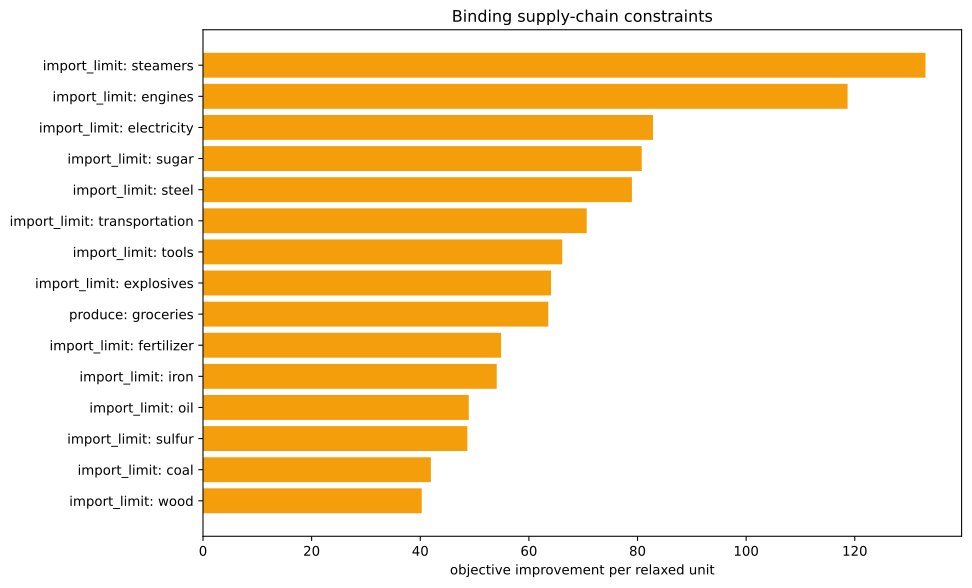

Source data for this figure (header and first rows):
kind, family, label, realized_value, bound, slack, residual, binding, solver_marginal, improvement_per_unit
inequality, import_limit, ammunition, 0.0, 0.0, 0.0, 0.0, True, -0.0, 0.0
inequality, import_limit, small_arms, 0.0, 0.0, 0.0, 0.0, True, -0.0, 0.0
inequality, import_limit, artillery, 0.0, 0.0, 0.0, 0.0, True, -0.0, 0.0
inequality, import_limit, tanks, 0.0, 0.0, 0.0, 0.0, True, -0.0, 0.0
inequality, import_limit, aeroplanes, 0.0, 0.0, 0.0, 0.0, True, -0.0, 0.0
inequality, import_limit, manowars, 0.0, 0.0, 0.0, 0.0, True, -0.0, 0.0
inequality, import_limit, ironclads, 0.0, 0.0, 0.0, 0.0, True, -0.0, 0.0
inequality, import_limit, grain, 0.0, 0.0, 0.0, 0.0, True, -35.32, 35.32
inequality, import_limit, fish, 0.0, 0.0, 0.0, 0.0, True, -39.69, 39.69
inequality, import_limit, fabric, 0.0, 0.0, 0.0, 0.0, True, -0.0, 0.0
inequality, import_limit, wood, 0.0, 0.0, 0.0, 0.0, True, -40.27, 40.27
inequality, import_limit, groceries, -3333, 0.0, 3333, 0.0, False, -0.0, 0.0
inequality, import_limit, clothes, 0.0, 0.0, 0.0, 0.0, True, -0.0, 0.0
inequality, import_limit, furniture, 0.0, 0.0, 0.0, 0.0, True, -0.0, 0.0
inequality, import_limit, paper, 0.0, 0.0, 0.0, 0.0, True, -0.0, 0.0
inequality, import_limit, services, 0.0, 0.0, 0.0, 0.0, True, -0.0, 0.0
inequality, import_limit, transportation, -1.4210854715202004e-14, 0.0, 1.4210854715202004e-14, 0.0, True, -70.65, 70.65
inequality, import_limit, electricity, -1.4210854715202004e-14, 0.0, 1.4210854715202004e-14, 0.0, True, -82.85, 82.85
inequality, import_limit, clippers, 0.0, 0.0, 0.0, 0.0, True, 1.1368683772161603e-13, 0.0
inequality, import_limit, steamers, 7.105427357601002e-15, 0.0, -7.105427357601002e-15, 0.0, True, -133, 133
inequality, import_limit, silk, 0.0, 0.0, 0.0, 0.0, True, -0.0, 0.0
inequality, import_limit, dye, 0.0, 0.0, 0.0, 0.0, True, -0.0, 0.0
inequality, import_limit, sulfur, 0.0, 0.0, 0.0, 0.0, True, -48.67, 48.67
inequality, import_limit, coal, 1.2789769243681803e-13, 0.0, -1.2789769243681803e-13, 0.0, True, -41.96, 41.96
inequality, import_limit, iron, 0.0, 0.0, 0.0, 0.0, True, -54.08, 54.08
inequality, import_limit, lead, 0.0, 0.0, 0.0, 0.0, True, -0.0, 0.0
inequality, import_limit, hardwood, 0.0, 0.0, 0.0, 0.0, True, -0.0, 0.0
inequality, import_limit, rubber, 0.0, 0.0, 0.0, 0.0, True, -0.0, 0.0
inequality, import_limit, oil, 0.0, 0.0, 0.0, 0.0, True, -48.93, 48.93
inequality, import_limit, engines, -4.050093593832571e-13, 0.0, 4.050093593832571e-13, 0.0, True, -118.7, 118.7
inequality, import_limit, steel, -2.469136006766348e-13, 0.0, 2.469136006766348e-13, 0.0, True, -78.97, 78.97
inequality, import_limit, glass, 0.0, 0.0, 0.0, 0.0, True, -0.0, 0.0
inequality, import_limit, fertilizer, 0.0, 0.0, 0.0, 0.0, True, -54.88, 54.88
inequality, import_limit, tools, 4.263256414560601e-14, 0.0, -4.263256414560601e-14, 0.0, True, -66.14, 66.14
inequality, import_limit, explosives, -4.263256414560601e-14, 0.0, 4.263256414560601e-14, 0.0, True, -64.08, 64.08
inequality, import_limit, porcelain, 0.0, 0.0, 0.0, 0.0, True, -0.0, 0.0
inequality, import_limit, meat, 0.0, 0.0, 0.0, 0.0, True, -0.0, 0.0
inequality, import_limit, fruit, -64.0, 0.0, 64.0, 0.0, False, -0.0, 0.0
inequality, import_limit, liquor, 0.0, 0.0, 0.0, 0.0, True, -0.0, 0.0
inequality, import_limit, wine, 0.0, 0.0, 0.0, 0.0, True, -0.0, 0.0
inequality, import_limit, tea, 0.0, 0.0, 0.0, 0.0, True, -0.0, 0.0
inequality, import_limit, coffee, 0.0, 0.0, 0.0, 0.0, True, -0.0, 0.0
inequality, import_limit, sugar, 0.0, 0.0, 0.0, 0.0, True, -80.78, 80.78
inequality, import_limit, tobacco, 0.0, 0.0, 0.0, 0.0, True, -0.0, 0.0
inequality, import_limit, opium, 0.0, 0.0, 0.0, 0.0, True, -0.0, 0.0
inequality, import_limit, automobiles, 0.0, 0.0, 0.0, 0.0, True, -0.0, 0.0
inequality, import_limit, telephones, 0.0, 0.0, 0.0, 0.0, True, -0.0, 0.0
inequality, import_limit, radios, 0.0, 0.0, 0.0, 0.0, True, -0.0, 0.0
inequality, import_limit, luxury_clothes, 0.0, 0.0, 0.0, 0.0, True, -0.0, 0.0
inequality, import_limit, luxury_furniture, 0.0, 0.0, 0.0, 0.0, True, -0.0, 0.0
inequality, import_limit, gold, 0.0, 0.0, 0.0, 0.0, True, -0.0, 0.0
inequality, import_limit, fine_art, 0.0, 0.0, 0.0, 0.0, True, -0.0, 0.0
inequality, produce, groceries, -3333, -3333, 4.547473508864641e-13, 0.0, True, -63.57, 63.57
inequality, building_limits, building_dye_plantation, 0.0, 0.0, 0.0, 0.0, True, -0.0, 0.0
equality, era_cap, era_cap, 0.0, 0.0, , 0.0, True, -0.0, 
equality, banned_pms, pm_diesel_engines+pm_oil-fired_plant+pm_…, 0.0, 0.0, , 0.0, True, -4257, 
equality, banned_building_groups, bg_gold_fields, 0.0, 0.0, , 0.0, True, -0.0, 
equality, banned_building_groups, bg_army, 0.0, 0.0, , 0.0, True, -0.0, 
equality, banned_building_groups, bg_conscription, 0.0, 0.0, , 0.0, True, -0.0, 
equality, banned_building_groups, bg_naval_fortification, 0.0, 0.0, , 0.0, True, -0.0, 
... 17 more rows
